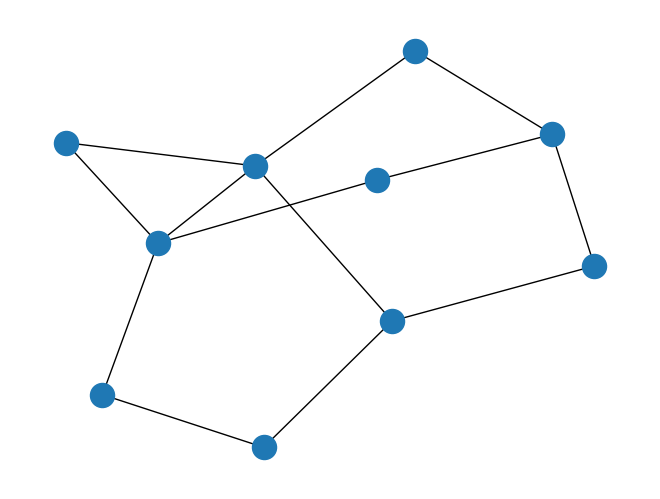

This chart was generated by the following Python code:
# coding=utf8

"""
Build Graph
"""

import copy
import random
from collections import deque
import networkx as nx
import matplotlib.pyplot as plt


MAX_CHILDREN = 3
MIN_CHILDREN = 1


class NodeType:
    LEFT_NODE = "LEAF"
    INTERNAL_NODE = "INTERNAL"
    ROOT_NODE = "ROOT"


class Node:

    curr_id = 0

    def __init__(self, node_type):
        self.node_type = node_type
        self.children = list()
        self.parents = list()
        self.level = -1
        self._id = Node.curr_id
        Node.curr_id += 1

    @property
    def id(self):
        return self._id

    def add_child(self, child):
        self.children.append(child)

    def set_parent(self, parent):
        self.parents.append(parent)

    def erase_states(self):
        self.children = []
        self.parents = []
        self.level = -1


def dfs_to_string(root_node, string=""):
    string += "( %d " % root_node.id
    for node in root_node.children:
        string = dfs_to_string(node, string)
    string += ") %d " % root_node.id
    return string


def bfs_to_label_level(root_node):
    node_stack = deque()
    node_stack.append(root_node)
    root_node.level = 0
    count = 1
    next_count = 0
    curr = 0
    level = 0
    while len(node_stack):
        node = node_stack.popleft()
        curr += 1
        node.level = level
        for child_node in node.children:
            node_stack.append(child_node)
        next_count += len(node.children)

        if curr == count:
            # print("next")
            level += 1
            count = next_count
            curr = 0
            next_count = 0


def erase_node_states(nodes):
    for node in nodes:
        node.erase_states()


def visualize_graph(vertices, edges):
    G = nx.Graph()
    G.add_nodes_from(vertices)
    G.add_edges_from(edges)
    nx.draw(G)
    plt.show()


def generate(num_input_node, num_internal_node):

    root_node = Node(NodeType.ROOT_NODE)
    nodes = list()
    for i in range(num_input_node + num_internal_node):
        nodes.append(Node(NodeType.INTERNAL_NODE))

    highest_level = -1
    is_valid = False
    while not is_valid:

        node_stack = [root_node]
        # only copy the list, but not the object
        candidates = copy.copy(nodes)

        while len(node_stack) > 0 and len(candidates) > 0:

            node = node_stack.pop()

            num_children = random.randint(0, min(MAX_CHILDREN, len(candidates)))

            selected_nodes = random.sample(candidates, num_children)

            for n in selected_nodes:
                candidates.remove(n)
                node.add_child(n)
                n.set_parent(node)
                node_stack.append(n)

        if len(candidates) == 0:
            actual_leaves = [n for n in nodes if len(n.children) == 0]
            # Ensure enough leaf nodes
            if len(actual_leaves) >= num_input_node:
                bfs_to_label_level(root_node)
                highest_level = max([n.level for n in nodes])
                highest_level_node_count = 0
                for n in nodes:
                    if n.level == highest_level:
                        highest_level_node_count += 1
                # Ensure not too much leaf nodes
                if highest_level_node_count <= num_input_node:
                    is_valid = True
                else:
                    erase_node_states(nodes + [root_node])
            else:
                erase_node_states(nodes + [root_node])
        else:
            erase_node_states(nodes + [root_node])

    string = dfs_to_string(root_node)
    print("tree: %s " % string)

    # Build Graph
    edges = list()
    vertices = list()
    for n in (nodes + [root_node]):
        vertices.append(n.id)
        for child in n.children:
            edges.append((child.id, n.id))

    print(edges)
    print(vertices)

    # Select Leaf
    leaves = [n for n in nodes if n.level == highest_level]
    left = num_input_node - len(leaves)
    actual_leaves = [n for n in nodes if len(n.children) == 0 and n.level != highest_level]
    extra_leaves = random.sample(actual_leaves, left)
    for leaf_node in extra_leaves:
        leaf_node.node_type = NodeType.LEFT_NODE
        actual_leaves.remove(leaf_node)

    # Eliminate unnecessary leaves
    actual_leaves.sort(key=lambda n: n.level)
    for al in actual_leaves:
        candidates = [n for n in nodes if n.level >= al.level and n != al]
        selected_node = random.sample(candidates, 1)[0]
        edges.append((selected_node.id, al.id))
    print("==================================")
    print("Final Graph: ")
    print(vertices)
    print(edges)
    visualize_graph(vertices, edges)

if __name__ == "__main__":
    generate(2, 7)
